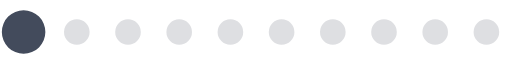
t = 0.00 s
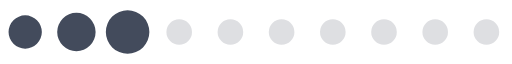
t = 0.20 s
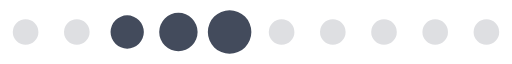
t = 0.39 s
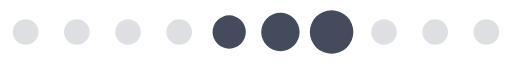
t = 0.59 s
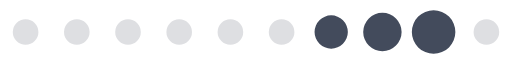
t = 0.78 s
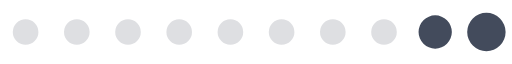
t = 0.98 s

The animated SVG that drew these frames (rendered in a browser with its animation timeline set to each time). Animation: 1 SMIL element (animateTransform=1); one cycle of 1.17 s, repeats indefinitely.

<?xml version="1.0" encoding="UTF-8" standalone="no"?><svg xmlns:svg="http://www.w3.org/2000/svg" xmlns="http://www.w3.org/2000/svg" xmlns:xlink="http://www.w3.org/1999/xlink" version="1.0" width="208px" height="26px" viewBox="0 0 128 16" xml:space="preserve"><path fill="#b0b3bb" fill-opacity="0.42" d="M6.4,4.8A3.2,3.2,0,1,1,3.2,8,3.2,3.2,0,0,1,6.4,4.8Zm12.8,0A3.2,3.2,0,1,1,16,8,3.2,3.2,0,0,1,19.2,4.8ZM32,4.8A3.2,3.2,0,1,1,28.8,8,3.2,3.2,0,0,1,32,4.8Zm12.8,0A3.2,3.2,0,1,1,41.6,8,3.2,3.2,0,0,1,44.8,4.8Zm12.8,0A3.2,3.2,0,1,1,54.4,8,3.2,3.2,0,0,1,57.6,4.8Zm12.8,0A3.2,3.2,0,1,1,67.2,8,3.2,3.2,0,0,1,70.4,4.8Zm12.8,0A3.2,3.2,0,1,1,80,8,3.2,3.2,0,0,1,83.2,4.8ZM96,4.8A3.2,3.2,0,1,1,92.8,8,3.2,3.2,0,0,1,96,4.8Zm12.8,0A3.2,3.2,0,1,1,105.6,8,3.2,3.2,0,0,1,108.8,4.8Zm12.8,0A3.2,3.2,0,1,1,118.4,8,3.2,3.2,0,0,1,121.6,4.8Z"/><g><path fill="#434b5c" fill-opacity="1" d="M-42.7,3.84A4.16,4.16,0,0,1-38.54,8a4.16,4.16,0,0,1-4.16,4.16A4.16,4.16,0,0,1-46.86,8,4.16,4.16,0,0,1-42.7,3.84Zm12.8-.64A4.8,4.8,0,0,1-25.1,8a4.8,4.8,0,0,1-4.8,4.8A4.8,4.8,0,0,1-34.7,8,4.8,4.8,0,0,1-29.9,3.2Zm12.8-.64A5.44,5.44,0,0,1-11.66,8a5.44,5.44,0,0,1-5.44,5.44A5.44,5.44,0,0,1-22.54,8,5.44,5.44,0,0,1-17.1,2.56Z"/><animateTransform attributeName="transform" type="translate" values="23 0;36 0;49 0;62 0;74.5 0;87.5 0;100 0;113 0;125.5 0;138.5 0;151.5 0;164.5 0;178 0" calcMode="discrete" dur="1170ms" repeatCount="indefinite"/></g></svg>
